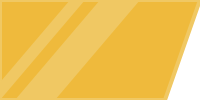
t = 0.00 s
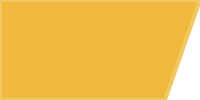
t = 3.00 s
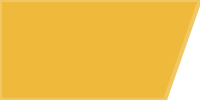
t = 3.50 s
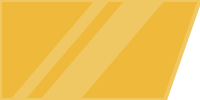
t = 4.00 s
t = 4.50 s: frame unchanged from t = 3.00 s, image omitted

The animated SVG that drew these frames (rendered in a browser with its animation timeline set to each time). Animation: 1 SMIL element (animateTransform=1); one cycle of 5.00 s, repeats indefinitely.

<svg xmlns="http://www.w3.org/2000/svg" width="200" height="100">
  <defs>
    <g id="b" fill="#F0C863">
      <path d="M100 0h40L55 100H15zM70 0h15L0 100h-15z"/>
      <animateTransform id="shimmer-anim" attributeName="transform" calcMode="spline" dur="2s" keySplines="0.9 0 0.1 1" keyTimes="0; 1" repeatCount="indefinite" type="translate" values="-150 0; 200 0" begin="3s"/>
    </g>
  </defs>
  <path fill="#EFBA3C" stroke="#F0C863" stroke-width="4" d="M0 0h200l-35 100H0z"/>
  <clipPath id="a"><path d="M0 0h200l-35 100H0z"/></clipPath>
  <use clip-path="url(#a)" href="#b"/>
</svg>
